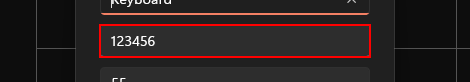
Task: End to end testing of Grocery Store Inventory application
Workflow: Edit_Product

Step 1 [try]: type "edited_quantity" into the text box 'Quantity'

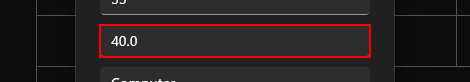
Step 2: type "edited_price" into the text box 'Price'

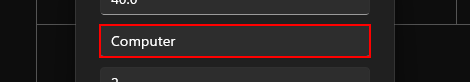
Step 3: type "edited_category" into the text box 'Category'